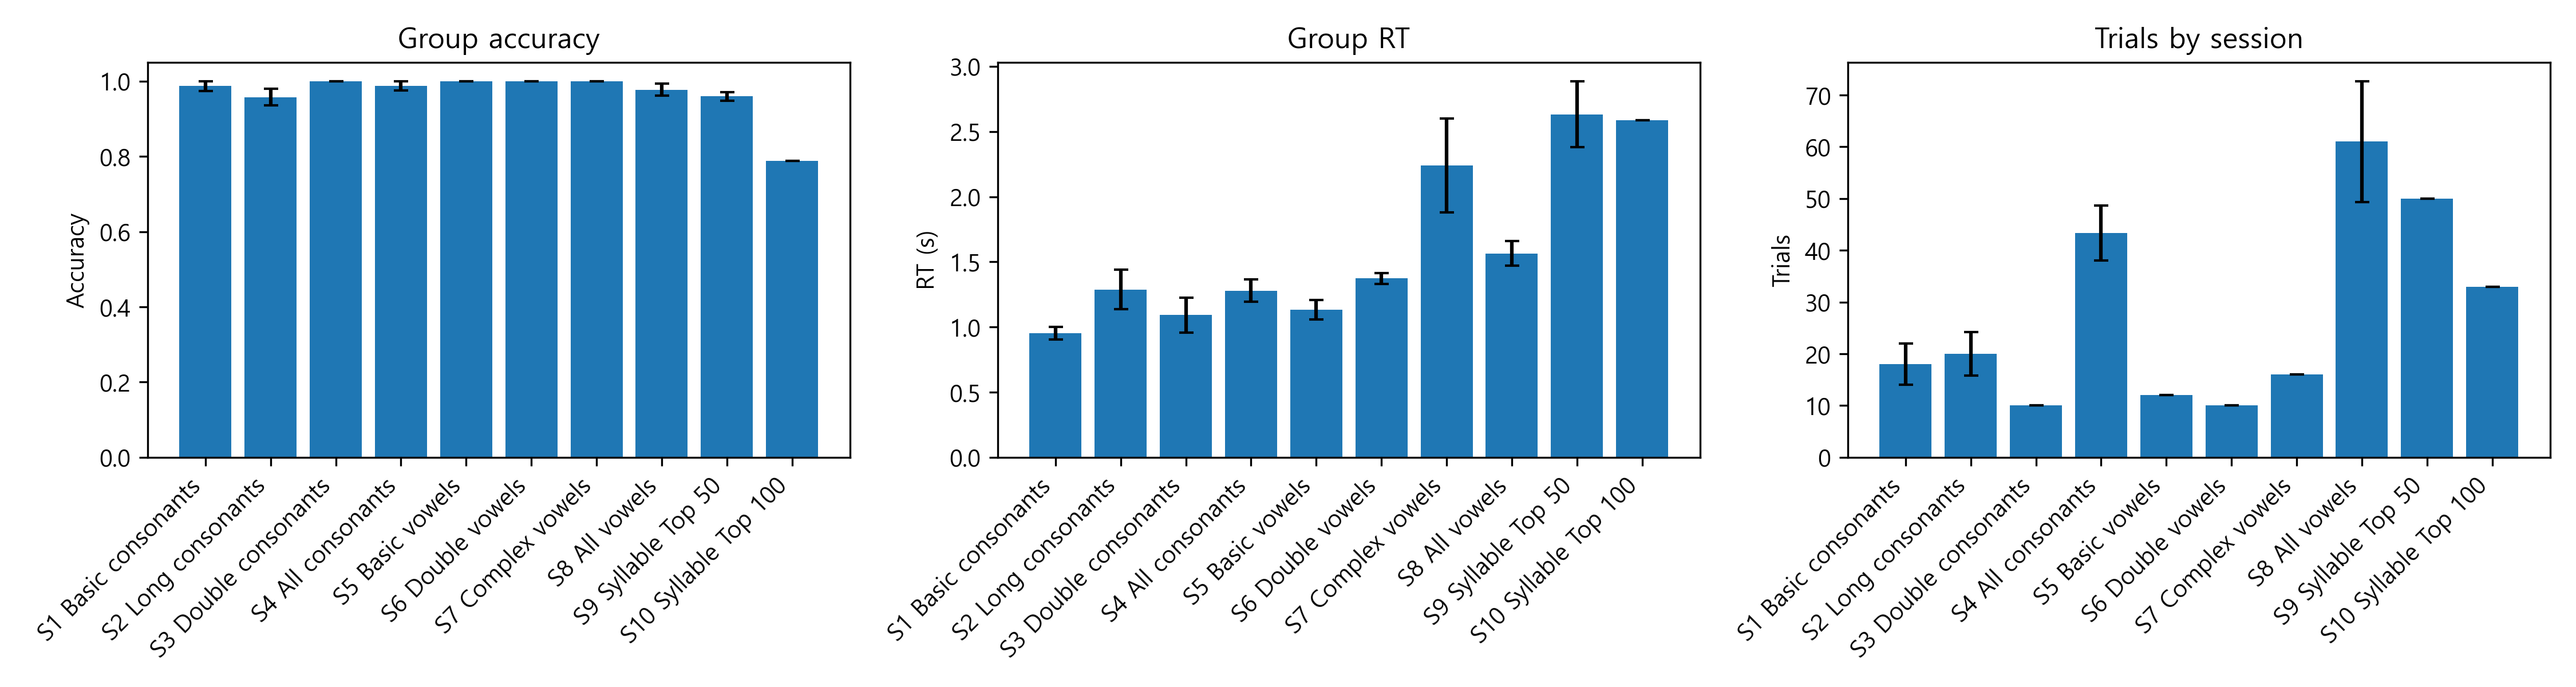

Source data for this figure (header and first rows):
session_name, session_label, session_order, mean_accuracy, sem_accuracy, mean_rt, sem_rt, mean_trials, sem_trials, n_subject_days, n_subjects
basic_consonants, S1 Basic consonants, 1, 0.9872, 0.01282, 0.9524, 0.04731, 18.0, 4.0, 3, 1
long_consonants, S2 Long consonants, 2, 0.9577, 0.02165, 1.287, 0.1521, 20.0, 4.163, 3, 1
double_consonants, S3 Double consonants, 3, 1.0, 0.0, 1.092, 0.1348, 10.0, 0.0, 3, 1
all_consonants, S4 All consonants, 4, 0.9877, 0.01235, 1.28, 0.08511, 43.33, 5.333, 3, 1
basic_vowels, S5 Basic vowels, 5, 1.0, 0.0, 1.134, 0.075, 12.0, 0.0, 3, 1
double_vowels, S6 Double vowels, 6, 1.0, 0.0, 1.372, 0.04137, 10.0, 0.0, 3, 1
complex_vowels, S7 Complex vowels, 7, 1.0, 0.0, 2.238, 0.3602, 16.0, 0.0, 3, 1
all_vowels, S8 All vowels, 8, 0.9776, 0.0157, 1.565, 0.09498, 61.0, 11.68, 3, 1
syllable_top50, S9 Syllable Top 50, 9, 0.96, 0.01155, 2.632, 0.2535, 50.0, 0.0, 3, 1
syllable_top100, S10 Syllable Top 100, 10, 0.7879, 0.0, 2.589, 0.0, 33.0, 0.0, 1, 1
